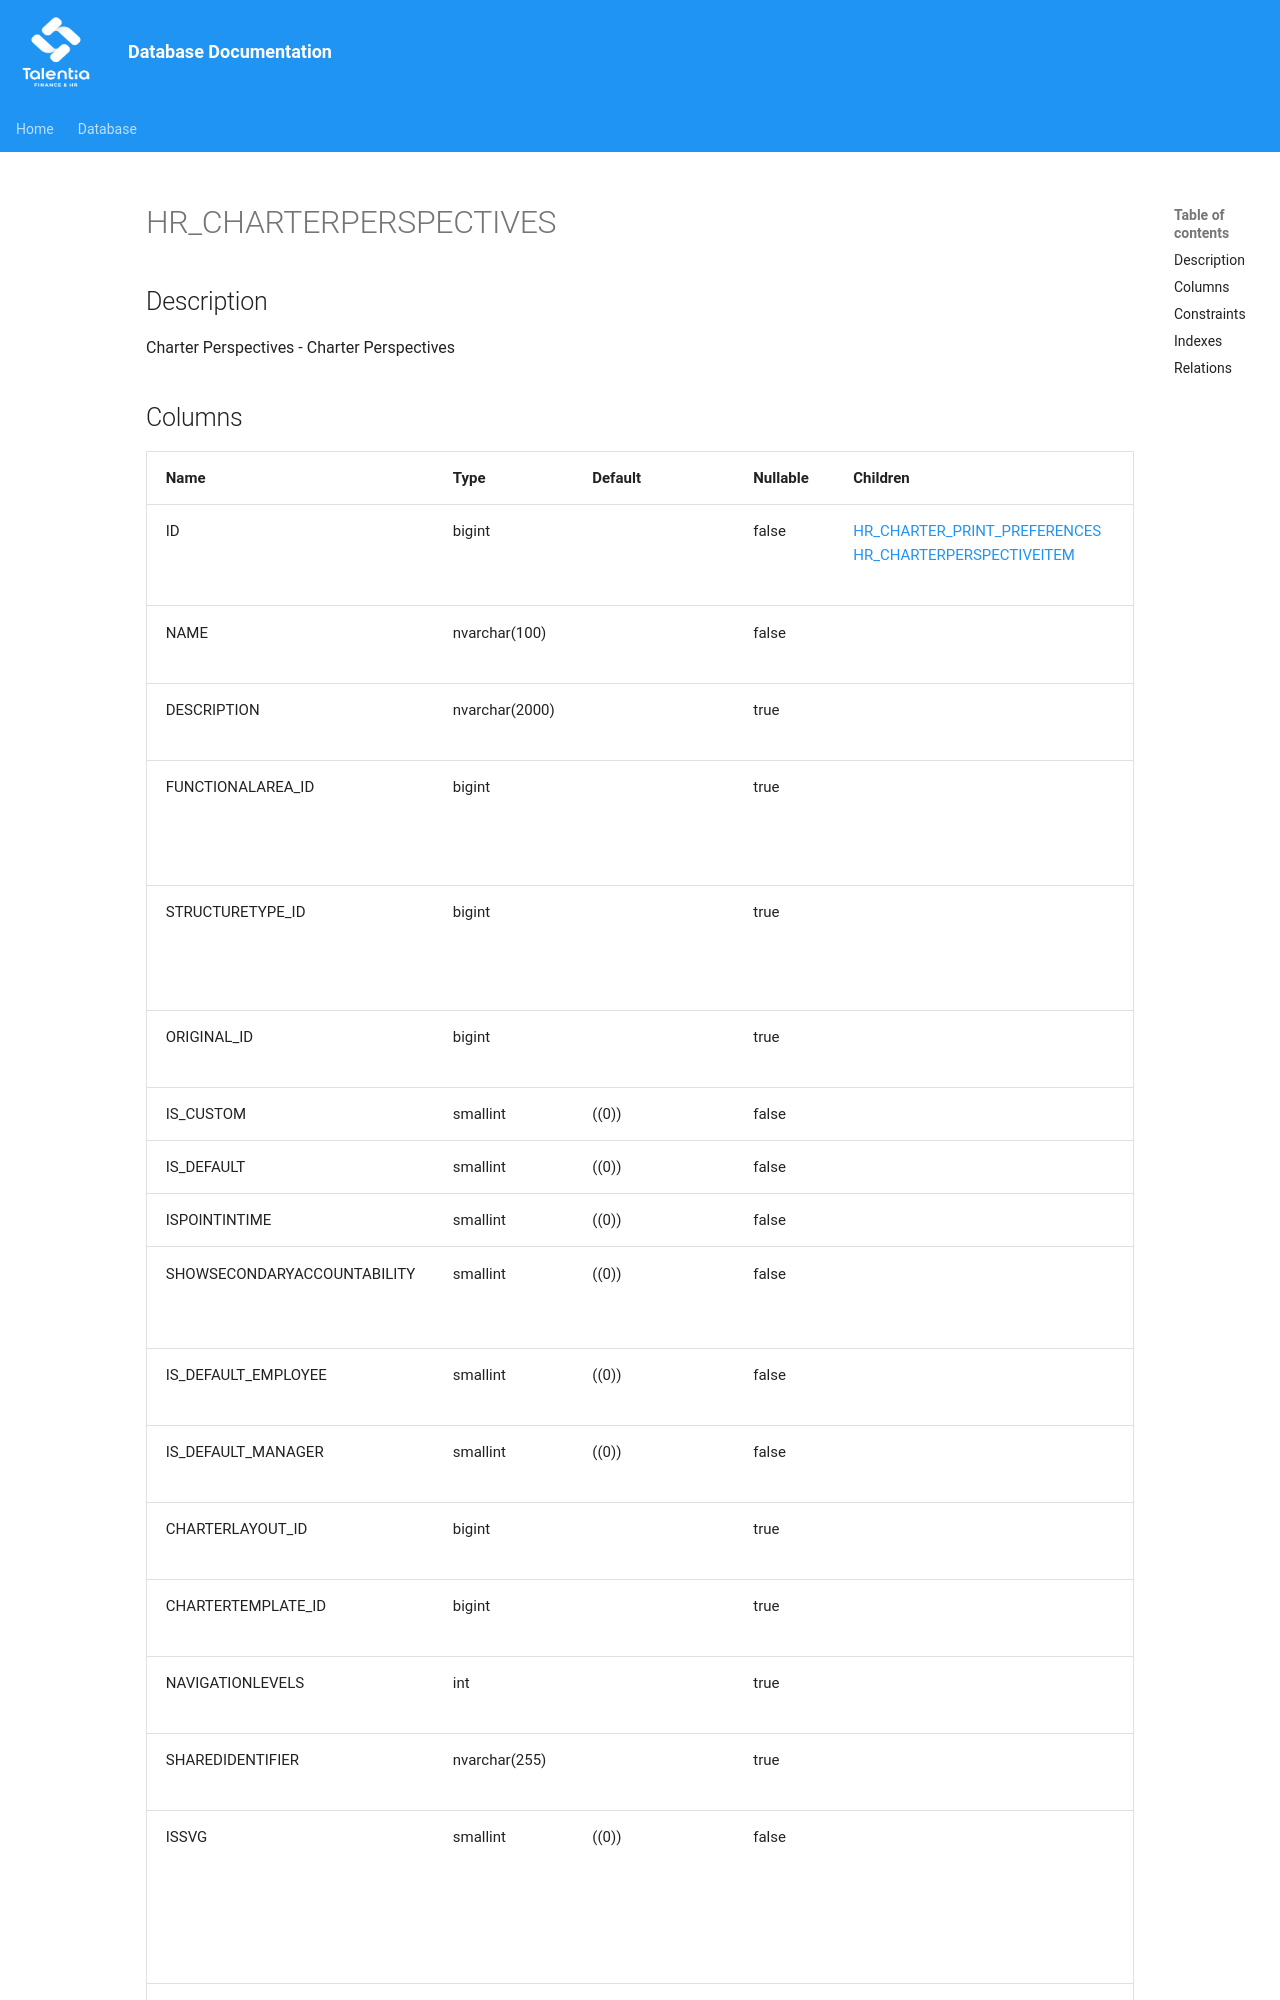

repository: giovanniporcelli/documentazione-db · page: schema/HR_CHARTERPERSPECTIVES/index.html · generator: mkdocs

# HR_CHARTERPERSPECTIVES

## Description

Charter Perspectives - Charter Perspectives  


## Columns

| Name | Type | Default | Nullable | Children | Parents | Comment |
| ---- | ---- | ------- | -------- | -------- | ------- | ------- |
| ID | bigint |  | false | [HR_CHARTER_PRINT_PREFERENCES](HR_CHARTER_PRINT_PREFERENCES.md) [HR_CHARTERPERSPECTIVEITEM](HR_CHARTERPERSPECTIVEITEM.md) |  | Indicates the unique identifier |
| NAME | nvarchar(100) |  | false |  |  | Perspective Name |
| DESCRIPTION | nvarchar(2000) |  | true |  |  | Perspective Description |
| FUNCTIONALAREA_ID | bigint |  | true |  |  | The Identifier of the Functional Area record. |
| STRUCTURETYPE_ID | bigint |  | true |  | [HR_STRUCTURETYPE](HR_STRUCTURETYPE.md) | The Identifier of the Structure Type record. |
| ORIGINAL_ID | bigint |  | true |  |  | Original identifier |
| IS_CUSTOM | smallint | ((0)) | false |  |  | Is Custom |
| IS_DEFAULT | smallint | ((0)) | false |  |  | Default for HR |
| ISPOINTINTIME | smallint | ((0)) | false |  |  | Point In Time |
| SHOWSECONDARYACCOUNTABILITY | smallint | ((0)) | false |  |  | Sh
